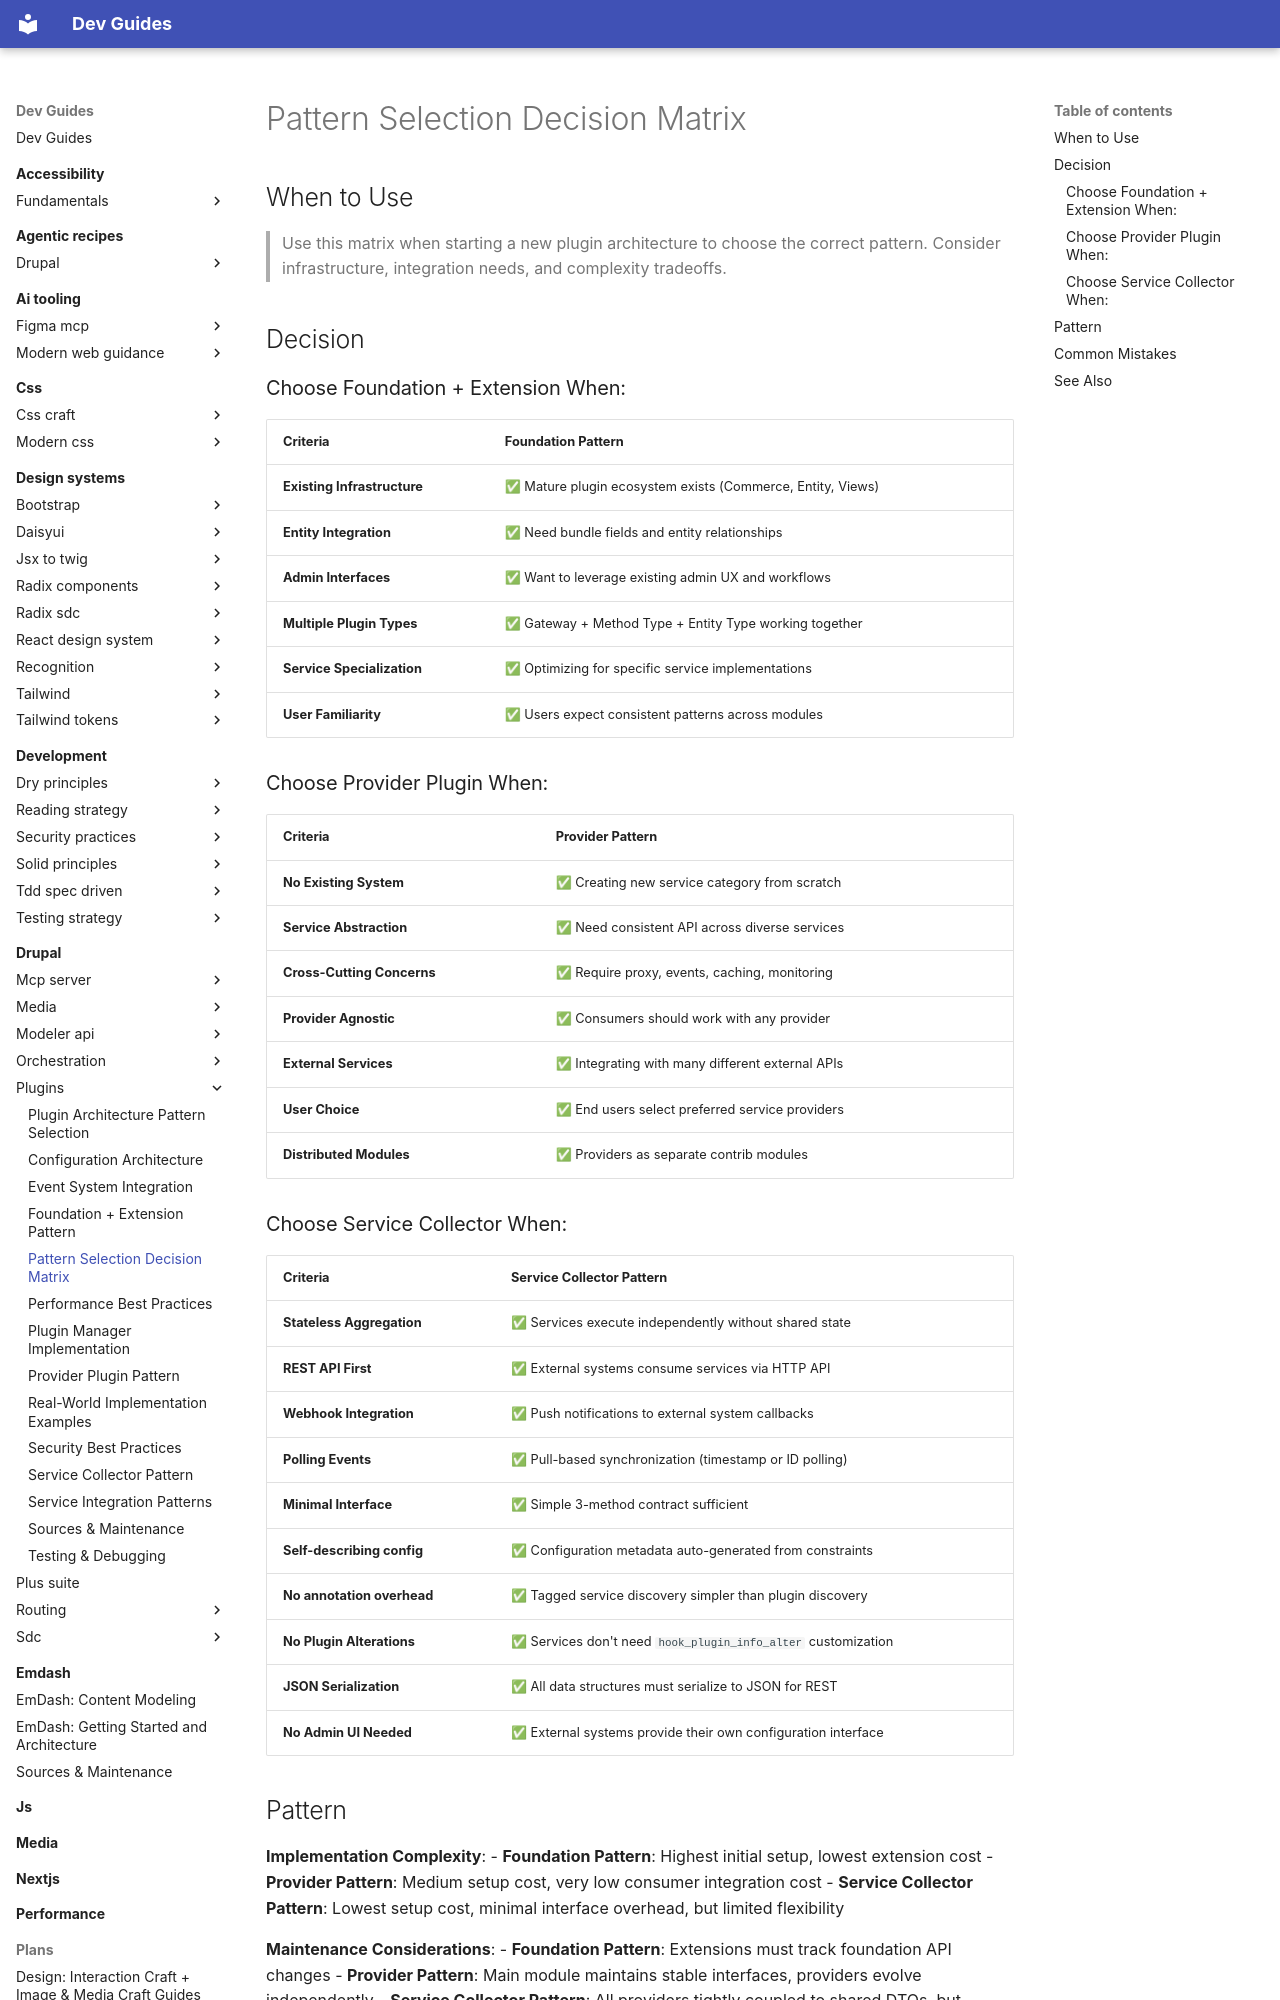

repository: camoa/dev-guides · page: drupal/plugins/pattern-selection-decision-matrix/index.html · generator: mkdocs

---
description: Decision matrix for choosing Foundation+Extension, Provider Plugin, or Service Collector patterns
tldr: "Use this matrix when starting a new plugin architecture to choose the correct pattern. Consider infrastructure, integration needs, and complexity tradeoffs."
drupal_version: "11.x"
---

# Pattern Selection Decision Matrix

## When to Use

> Use this matrix when starting a new plugin architecture to choose the correct pattern. Consider infrastructure, integration needs, and complexity tradeoffs.

## Decision

### Choose Foundation + Extension When:

| Criteria | Foundation Pattern |
|----------|-------------------|
| **Existing Infrastructure** | ✅ Mature plugin ecosystem exists (Commerce, Entity, Views) |
| **Entity Integration** | ✅ Need bundle fields and entity relationships |
| **Admin Interfaces** | ✅ Want to leverage existing admin UX and workflows |
| **Multiple Plugin Types** | ✅ Gateway + Method Type + Entity Type working together |
| **Service Specialization** | ✅ Optimizing for specific service implementations |
| **User Familiarity** | ✅ Users expect consistent patterns across modules |

### Choose Provider Plugin When:

| Criteria | Provider Pattern |
|----------|-----------------|
| **No Existing System** | ✅ Creating new service category from scratch |
| **Service Abstraction** | ✅ Need consistent API across diverse services |
| **Cross-Cutting Concerns** | ✅ Require proxy, events, caching, monitoring |
| **Provider Agnostic** | ✅ Consumers should work with any provider |
| **External Services** | ✅ Integrating with many different external APIs |
| **User Choice** | ✅ End users select preferred service providers |
| **Distributed Modules** | ✅ Providers as separate contrib modules |

### Choose Service Collector When:

| Criteria | Service Collector Pattern |
|----------|--------------------------|
| **Stateless Aggregation** | ✅ Services execute independently without shared state |
| **REST API First** | ✅ External systems consume services via HTTP API |
| **Webhook Integration** | ✅ Push notifications to external system callbacks |
| **Polling Events** | ✅ Pull-based synchronization (timestamp or ID polling) |
| **Minimal Interface** | ✅ Simple 3-method contract sufficient |
| **Self-describing config** | ✅ Configuration metadata auto-generated from constraints |
| **No annotation overhead** | ✅ Tagged service discovery simpler than plugin discovery |
| **No Plugin Alterations** | ✅ Services don't need `hook_plugin_info_alter` customization |
| **JSON Serialization** | ✅ All data structures must serialize to JSON for REST |
| **No Admin UI Needed** | ✅ External systems provide their own configuration interface |
